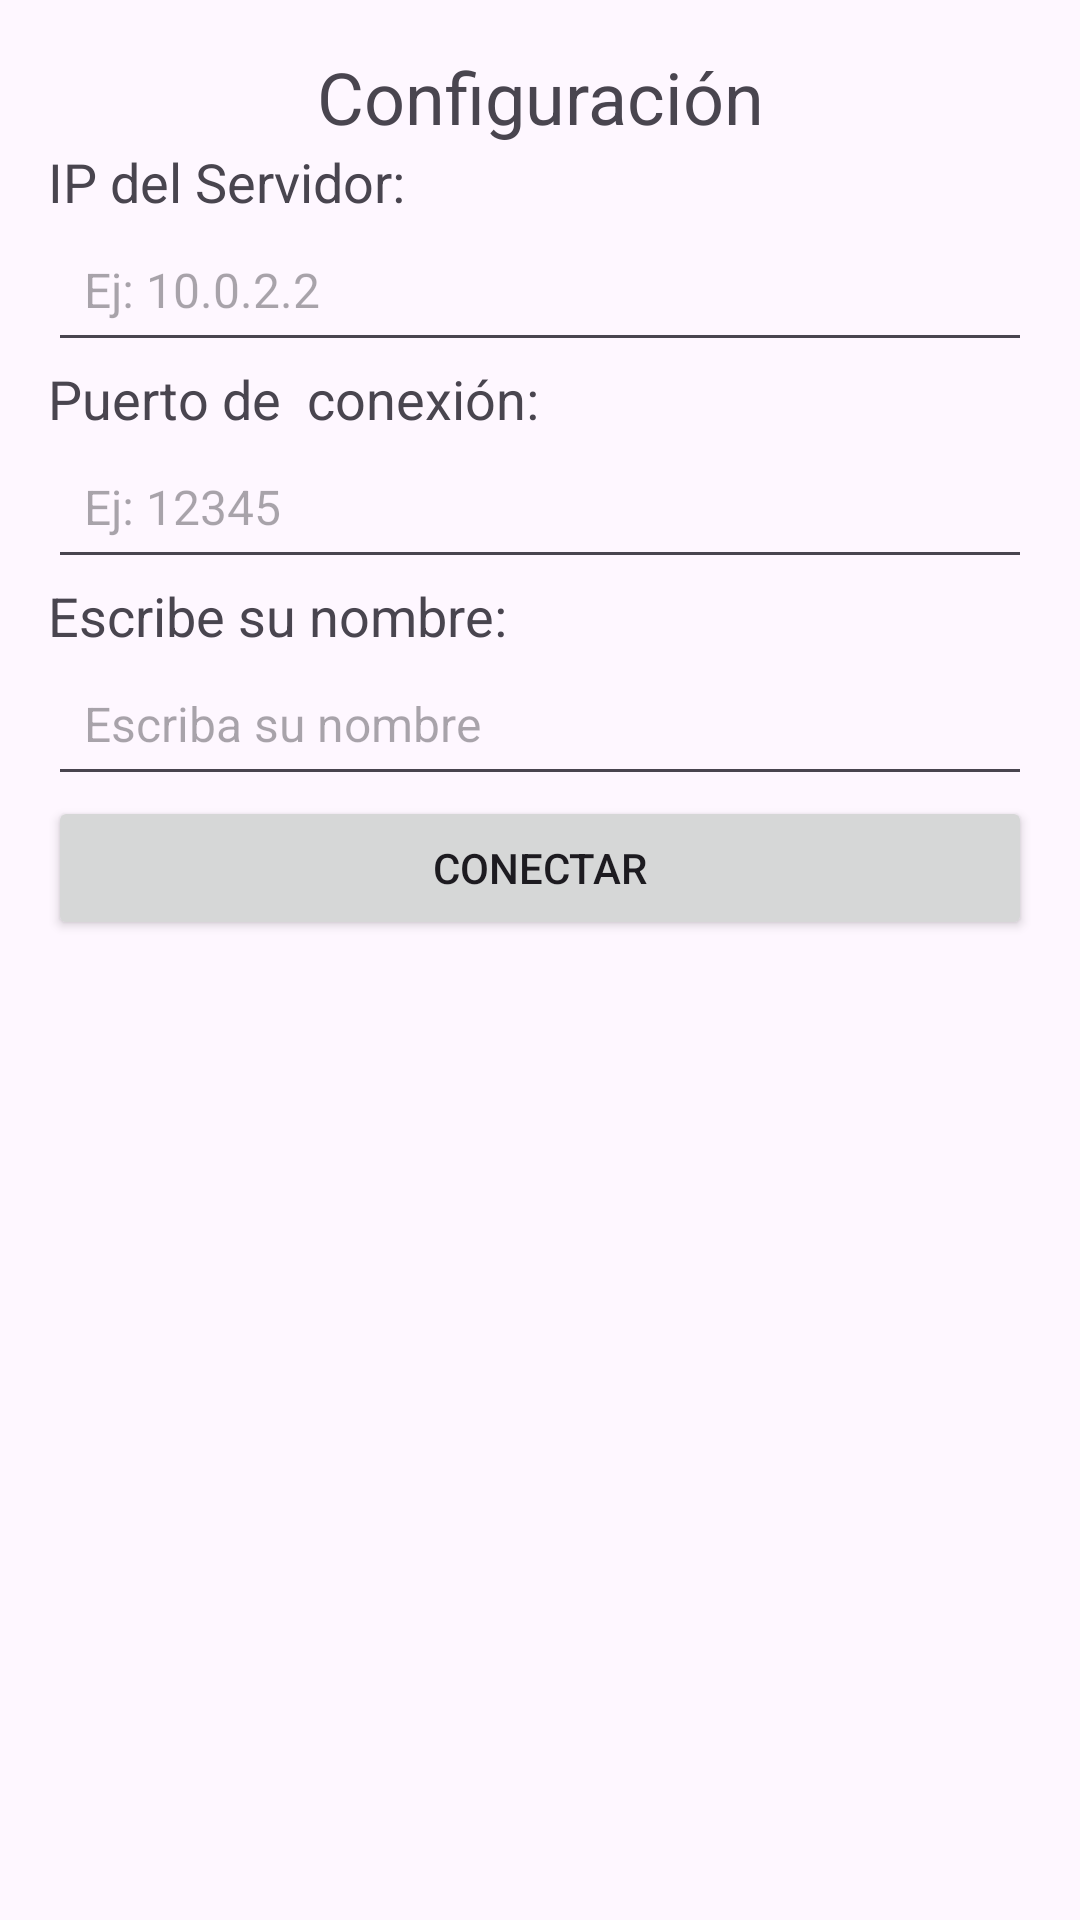

Reconstruct the res/layout file that produces this screen, plus the resources it refers to.
<!-- AndroidManifest.xml: application theme Theme.ChatClient -->
<!-- res/layout/activity_config.xml -->
<?xml version="1.0" encoding="utf-8"?>
<androidx.constraintlayout.widget.ConstraintLayout xmlns:android="http://schemas.android.com/apk/res/android"
    xmlns:app="http://schemas.android.com/apk/res-auto"
    android:layout_width="match_parent"
    android:layout_height="match_parent">

    <LinearLayout
        android:id="@+id/contenedorLinear"
        android:layout_width="0dp"
        android:layout_height="0dp"
        android:orientation="vertical"
        android:padding="16dp"
        app:layout_constraintBottom_toBottomOf="parent"
        app:layout_constraintEnd_toEndOf="parent"
        app:layout_constraintStart_toStartOf="parent"
        app:layout_constraintTop_toTopOf="parent">

        <TextView
            android:id="@+id/labelTittle"
            android:layout_width="match_parent"
            android:layout_height="wrap_content"
            android:text="Configuración"
            android:textAlignment="center"
            android:textSize="24sp" />

        <TextView
            android:id="@+id/labelIp"
            android:layout_width="wrap_content"
            android:layout_height="wrap_content"
            android:text="IP del Servidor:"
            android:textSize="18sp" />

        <EditText
            android:id="@+id/entradaIp"
            android:layout_width="match_parent"
            android:layout_height="wrap_content"
            android:hint="Ej: 10.0.2.2"
            android:inputType="text"
            android:minHeight="48dp"
            android:padding="12dp"
            android:textSize="16sp" />

        <TextView
            android:id="@+id/labelPuerto"
            android:layout_width="wrap_content"
            android:layout_height="wrap_content"
            android:text="Puerto de  conexión:"
            android:textSize="18sp" />

        <EditText
            android:id="@+id/entradaPuerto"
            android:layout_width="match_parent"
            android:layout_height="wrap_content"
            android:hint="Ej: 12345"
            android:inputType="number"
            android:minHeight="48dp"
            android:padding="12dp"
            android:textSize="16sp" />

        <TextView
            android:id="@+id/labelNombre"
            android:layout_width="wrap_content"
            android:layout_height="wrap_content"
            android:text="Escribe su nombre:"
            android:textSize="18sp" />

        <EditText
            android:id="@+id/entradaNombre"
            android:layout_width="match_parent"
            android:layout_height="wrap_content"
            android:hint="Escriba su nombre"
            android:inputType="text"
            android:minHeight="48dp"
            android:padding="12dp"
            android:textSize="16sp" />

        <Button
            android:id="@+id/botonConectar"
            android:layout_width="match_parent"
            android:layout_height="wrap_content"
            android:text="Conectar" />
    </LinearLayout>

</androidx.constraintlayout.widget.ConstraintLayout>
<!-- resources referenced by this layout -->
<resources>
  <style name="Theme.ChatClient" parent="Base.Theme.ChatClient" />
  <style name="Base.Theme.ChatClient" parent="Theme.Material3.DayNight.NoActionBar">
  
      </style>
</resources>
